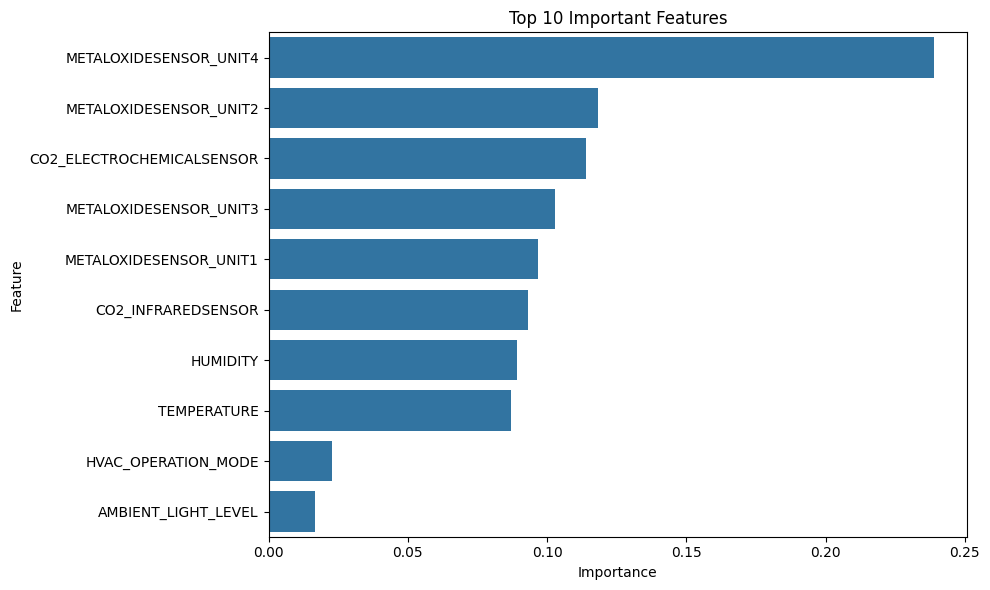

Values plotted in this chart, from the file beside it:
Feature, Importance
METALOXIDESENSOR_UNIT4, 0.2388
METALOXIDESENSOR_UNIT2, 0.1181
CO2_ELECTROCHEMICALSENSOR, 0.1139
METALOXIDESENSOR_UNIT3, 0.1027
METALOXIDESENSOR_UNIT1, 0.09687
CO2_INFRAREDSENSOR, 0.09304
HUMIDITY, 0.089
TEMPERATURE, 0.08688
HVAC_OPERATION_MODE, 0.02277
AMBIENT_LIGHT_LEVEL, 0.01681
CO_GASSENSOR, 0.01099
TIME_OF_DAY, 0.01001
